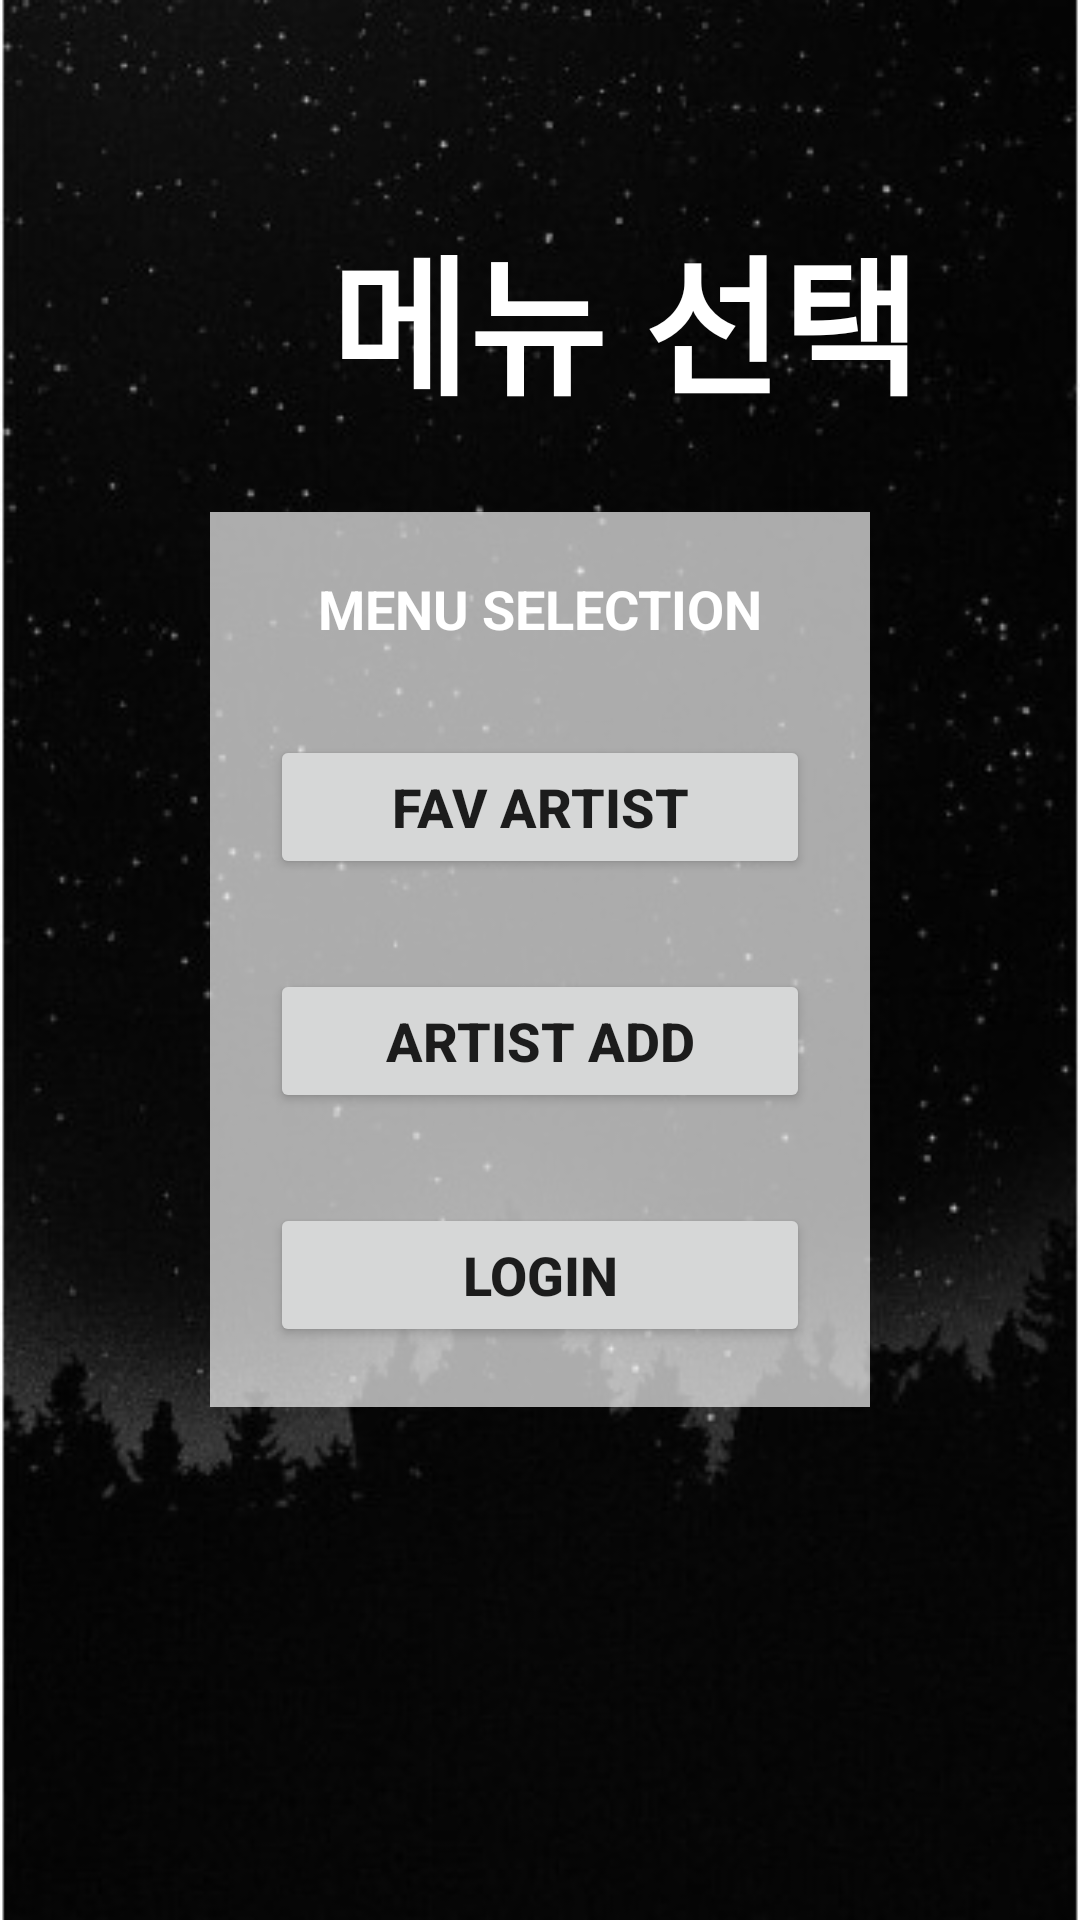

Here is an Android app screen rendered from its layout file. Give the layout XML and the strings, colors and styles it references.
<!-- AndroidManifest.xml: application theme Theme.Final_App -->
<!-- res/layout/activity_menu.xml -->
<RelativeLayout xmlns:android="http://schemas.android.com/apk/res/android"
    xmlns:app="http://schemas.android.com/apk/res-auto"
    android:layout_width="match_parent"
    android:layout_height="match_parent"
    android:background="@drawable/mainbg">

    <LinearLayout
        android:orientation="vertical"
        android:layout_width="wrap_content"
        android:layout_height="wrap_content"
        android:layout_margin="20dp"
        android:padding="20dp"
        android:layout_centerInParent="true"
        android:background="#aaffffff"
        >
        <TextView
            android:id="@+id/titleText"
            android:layout_width="180dp"
            android:layout_height="wrap_content"
            android:gravity="center_horizontal"
            android:text="MENU SELECTION"
            android:textSize="18dp"
            android:textStyle="bold"
            android:textColor="#ffffff"
            />

        <Button
            android:id="@+id/menu01Button"
            android:layout_width="180dp"
            android:layout_height="wrap_content"
            android:layout_marginTop="30dp"
            android:text="FAV ARTIST"
            android:textSize="18dp"
            android:textStyle="bold"
            />
        <Button
            android:id="@+id/menu02Button"
            android:layout_width="180dp"
            android:layout_height="wrap_content"
            android:layout_marginTop="30dp"
            android:text="ARTIST ADD"
            android:textSize="18dp"
            android:textStyle="bold"
            />
        <Button
            android:id="@+id/backButton"
            android:layout_width="180dp"
            android:layout_height="wrap_content"
            android:layout_marginTop="30dp"
            android:text="LOGIN"
            android:textSize="18dp"
            android:textStyle="bold"
            />
    </LinearLayout>
    <TextView
        android:layout_width="wrap_content"
        android:layout_height="wrap_content"
        android:text="메뉴 선택"
        android:gravity="center"
        android:layout_marginRight="20dp"
        android:layout_marginLeft="110dp"
        android:layout_marginTop="70dp"
        android:textStyle="bold"
        android:textSize="50sp"
        android:textColor="#ffffff"/>

</RelativeLayout>
<!-- resources referenced by this layout -->
<resources>
  <!-- drawable mainbg: jpg bitmap (drawable, 28871 bytes) -->
  <style name="Theme.Final_App" parent="Theme.MaterialComponents.DayNight.DarkActionBar">
          
          <item name="colorPrimary">#696969</item>
          <item name="colorPrimaryVariant">#000000</item>
          <item name="colorOnPrimary">@color/white</item>
          
          <item name="colorSecondary">@color/teal_200</item>
          <item name="colorSecondaryVariant">@color/teal_700</item>
          <item name="colorOnSecondary">@color/black</item>
          
          <item name="android:statusBarColor" tools:targetApi="l">?attr/colorPrimaryVariant</item>
          
      </style>
  <!-- not gathered from this repository: default colours our renderer supplied (Android Studio template values) -->
  <color name="teal_200">#FF03DAC5</color>
  <color name="teal_700">#FF018786</color>
  <color name="black">#FF000000</color>
  <color name="white">#FFFFFFFF</color>
</resources>
